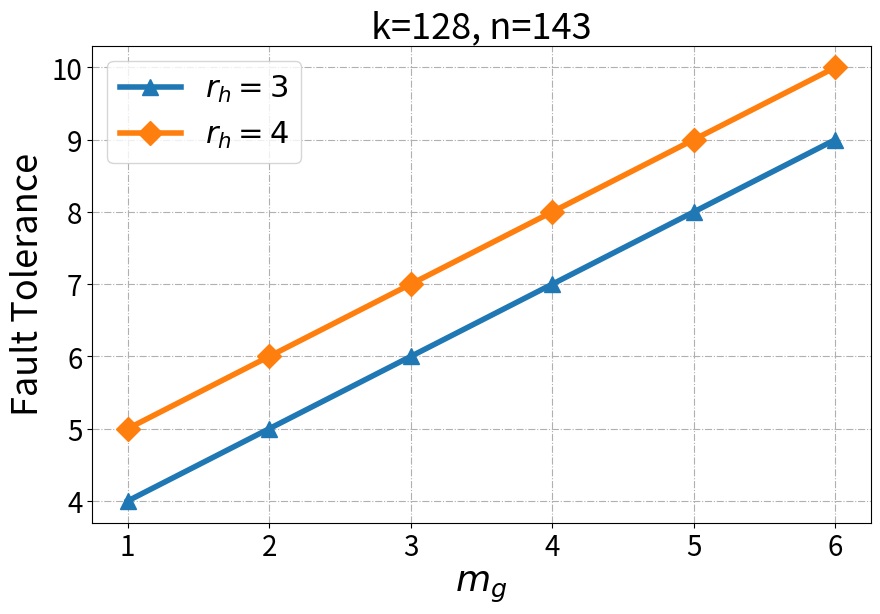

This figure's Python source:
import math
from scipy.special import comb
import matplotlib.pyplot as plt
import numpy as np

k=128
n=143
parityNum=n-k

mRS=[i for i in range(1,7)]
ft3=[3+i for i in mRS]
ft4=[4+i for i in mRS]
plt.figure(figsize=(9,6))
plt.plot(mRS, ft3, label='$r_h=3$', linestyle='-', marker='^',  markersize=12, linewidth=4)
plt.plot(mRS, ft4, label='$r_h=4$', linestyle='-', marker='D',  markersize=12, linewidth=4)
# ax.set_ylim(0, 1.4)
plt.xlabel('$m_g$', fontsize=26)
plt.ylabel('Fault Tolerance', fontsize=26)
plt.xticks(fontsize=20)
plt.yticks(fontsize=20)
plt.grid(True, linestyle='-.')
# 添加标题
plt.title(f'k={k}, n={n}', fontsize=26)
plt.legend(fontsize=22)
plt.subplots_adjust(top=0.925,bottom=0.13,left=0.125,right=0.99,)
plt.savefig(f'./sameNFaultTor.pdf')
plt.show()

